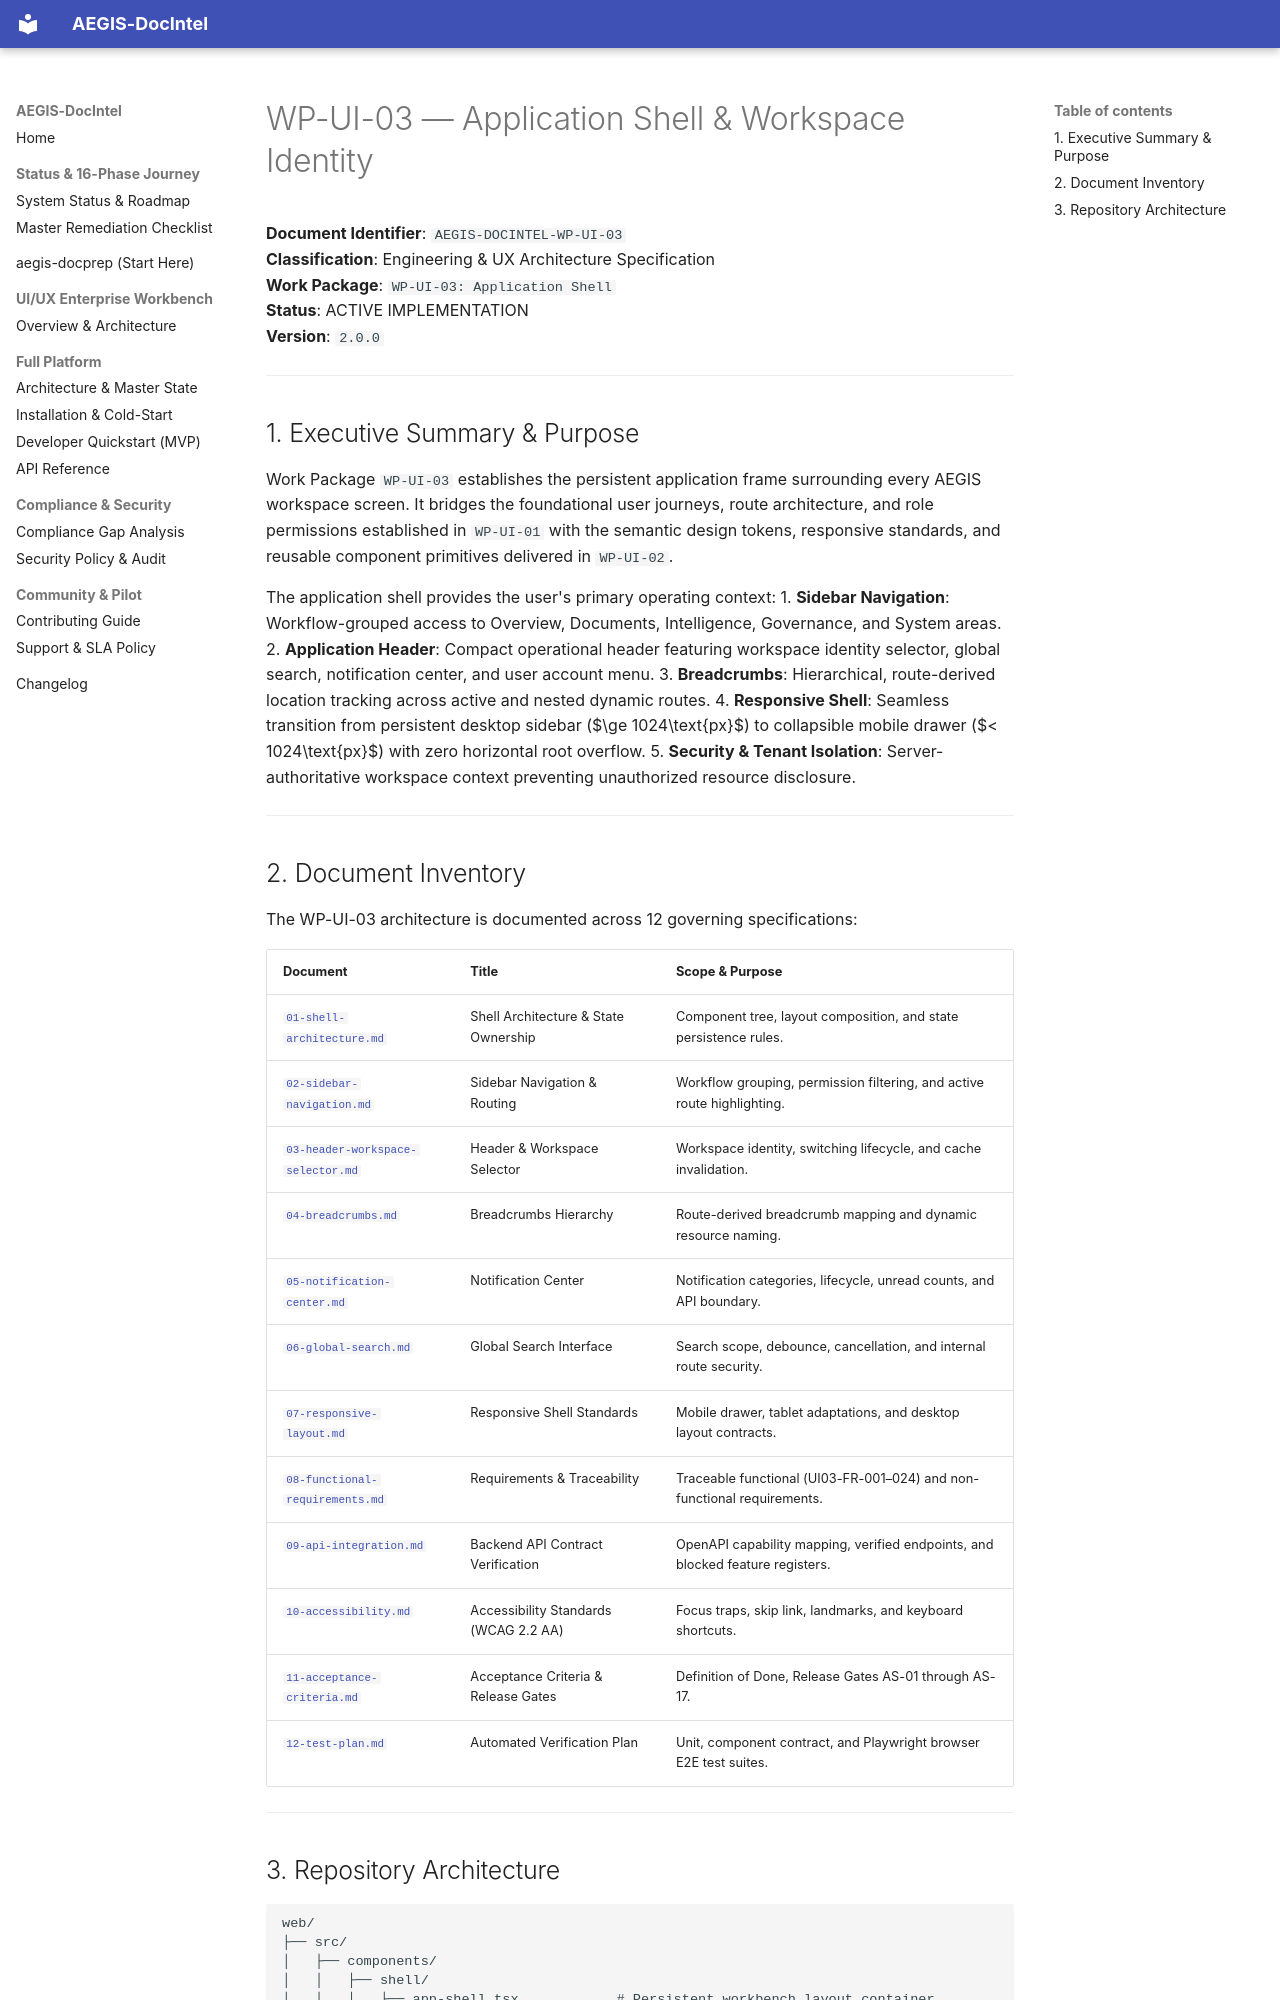

repository: SahilKhutey/AEGIS-DocIntel · page: ui-ux/wp-ui-03-application-shell/index.html · generator: mkdocs

# WP-UI-03 — Application Shell & Workspace Identity

**Document Identifier**: `AEGIS-DOCINTEL-WP-UI-03`  
**Classification**: Engineering & UX Architecture Specification  
**Work Package**: `WP-UI-03: Application Shell`  
**Status**: ACTIVE IMPLEMENTATION  
**Version**: `2.0.0`  

---

## 1. Executive Summary & Purpose

Work Package `WP-UI-03` establishes the persistent application frame surrounding every AEGIS workspace screen. It bridges the foundational user journeys, route architecture, and role permissions established in `WP-UI-01` with the semantic design tokens, responsive standards, and reusable component primitives delivered in `WP-UI-02`.

The application shell provides the user's primary operating context:
1. **Sidebar Navigation**: Workflow-grouped access to Overview, Documents, Intelligence, Governance, and System areas.
2. **Application Header**: Compact operational header featuring workspace identity selector, global search, notification center, and user account menu.
3. **Breadcrumbs**: Hierarchical, route-derived location tracking across active and nested dynamic routes.
4. **Responsive Shell**: Seamless transition from persistent desktop sidebar ($\ge 1024\text{px}$) to collapsible mobile drawer ($< 1024\text{px}$) with zero horizontal root overflow.
5. **Security & Tenant Isolation**: Server-authoritative workspace context preventing unauthorized resource disclosure.

---

## 2. Document Inventory

The WP-UI-03 architecture is documented across 12 governing specifications:

| Document | Title | Scope & Purpose |
| :--- | :--- | :--- |
| [`01-shell-architecture.md`](./01-shell-architecture.md) | Shell Architecture & State Ownership | Component tree, layout composition, and state persistence rules. |
| [`02-sidebar-navigation.md`](./02-sidebar-navigation.md) | Sidebar Navigation & Routing | Workflow grouping, permission filtering, and active route highlighting. |
| [`03-header-workspace-selector.md`](./03-header-workspace-selector.md) | Header & Workspace Selector | Workspace identity, switching lifecycle, and cache invalidation. |
| [`04-breadcrumbs.md`](./04-breadcrumbs.md) | Breadcrumbs Hierarchy | Route-derived breadcrumb mapping and dynamic resource naming. |
| [`05-notification-center.md`](./05-notification-center.md) | Notification Center | Notification categories, lifecycle, unread counts, and API boundary. |
| [`06-global-search.md`](./06-global-search.md) | Global Search Interface | Search scope, debounce, cancellation, and internal route security. |
| [`07-responsive-layout.md`](./07-responsive-layout.md) | Responsive Shell Standards | Mobile drawer, tablet adaptations, and desktop layout contracts. |
| [`08-functional-requirements.md`](./08-functional-requirements.md) | Requirements & Traceability | Traceable functional (UI03-FR-001–024) and non-functional requirements. |
| [`09-api-integration.md`](./09-api-integration.md) | Backend API Contract Verification | OpenAPI capability mapping, verified endpoints, and blocked feature registers. |
| [`10-accessibility.md`](./10-accessibility.md) | Accessibility Standards (WCAG 2.2 AA) | Focus traps, skip link, landmarks, and keyboard shortcuts. |
| [`11-acceptance-criteria.md`](./11-acceptance-criteria.md) | Acceptance Criteria & Release Gates | Definition of Done, Release Gates AS-01 through AS-17. |
| [`12-test-plan.md`](./12-test-plan.md) | Automated Verification Plan | Unit, component contract, and Playwright browser E2E test suites. |

---
